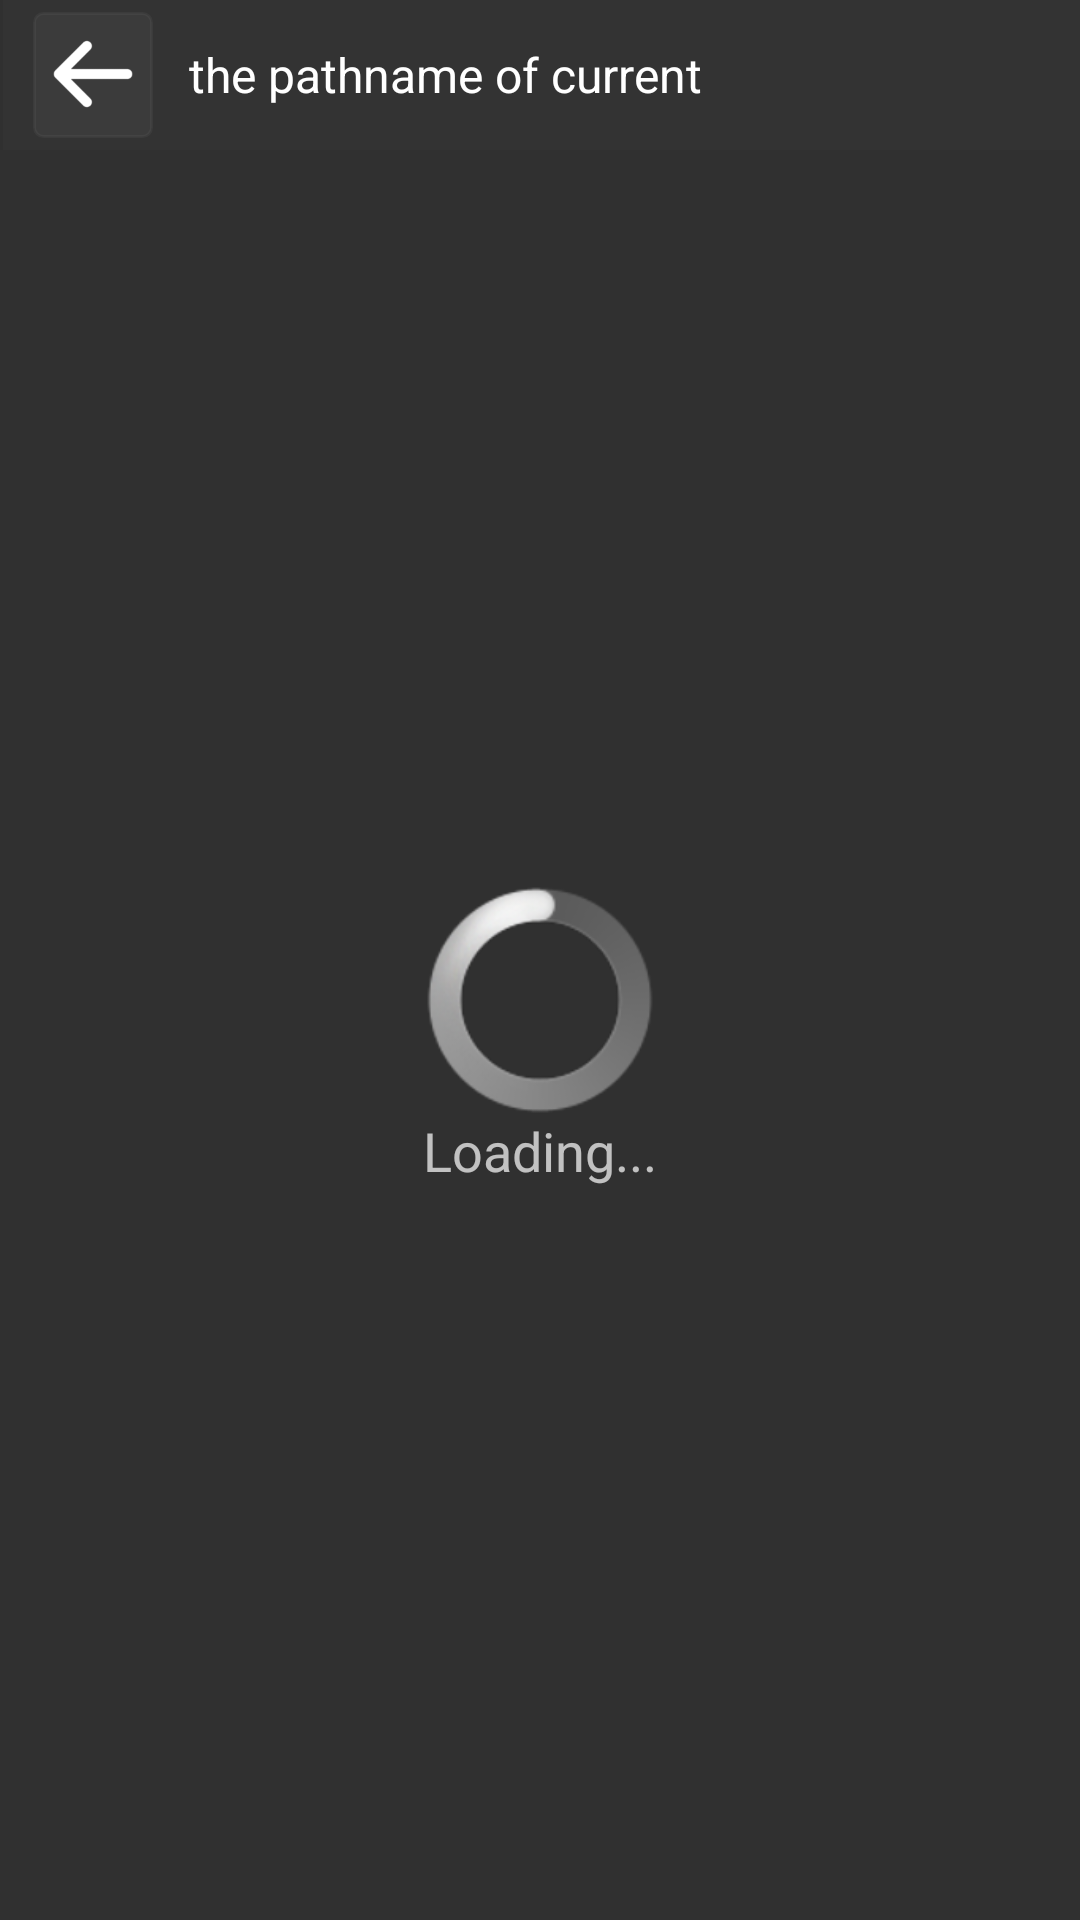

Layout XML and referenced resources for this Android screen:
<!-- AndroidManifest.xml: application theme Theme.AppCompat -->
<!-- res/layout/media_chooser_fragment.xml -->
<?xml version="1.0" encoding="utf-8"?>
<LinearLayout xmlns:android="http://schemas.android.com/apk/res/android"
    android:layout_width="match_parent"
    android:layout_height="match_parent"
    android:orientation="vertical">

    <LinearLayout
        android:layout_width="fill_parent"
        android:layout_height="50dp"
        android:paddingStart="10dp"
        android:paddingEnd="2dp"
        android:paddingTop="4dp"
        android:paddingBottom="4dp"
        android:layout_marginLeft="1dp"
        android:layout_marginBottom="1dp"
        android:background="@color/ongo_file_chooser_header_background"
        android:orientation="horizontal">
        
        <ImageButton
            android:id="@+id/path_back_button"
            android:layout_width="40dp"
            android:layout_height="match_parent"
            android:padding="4dp"
            android:scaleType="fitCenter"
            android:background="@drawable/bg_general_button_selector"
            android:src="@drawable/ongo_path_back"/>

        <TextView
            android:id="@+id/cur_path_name_textView"
            android:layout_weight="1"
            android:layout_width="match_parent"
            android:layout_height="match_parent"
            android:ellipsize="start"
            android:maxLines="1"
            android:paddingStart="12dp"
            android:gravity="center_vertical"
            android:text="the pathname of current"
            android:textAppearance="?android:attr/textAppearanceListItemSmall" />

    </LinearLayout>

    <LinearLayout
        android:layout_width="match_parent"
        android:layout_height="match_parent"
        android:gravity="center"
        android:orientation="vertical">

        <ListView android:id="@+id/files_dirs_listView"
            android:layout_width="fill_parent"
            android:layout_height="0dp"
            android:paddingTop="8dp"
            android:fastScrollEnabled="false"
            android:divider="@color/ongo_mainarea_background"
            android:background="@color/ongo_mainarea_background"/>

        <include layout="@layout/process_info_pane" />

    </LinearLayout>



</LinearLayout>
<!-- res/layout/process_info_pane.xml (included above) -->
<?xml version="1.0" encoding="utf-8"?>
<LinearLayout xmlns:android="http://schemas.android.com/apk/res/android"
    android:id="@+id/process_info_layout"
    android:layout_width="match_parent"
    android:layout_height="wrap_content"
    android:orientation="vertical">
    <ProgressBar
        android:id="@+id/waiting_processBar"
        style="@android:style/Widget.ProgressBar.Large"
        android:layout_width="wrap_content"
        android:layout_height="wrap_content"
        android:layout_gravity="center"/>

    <TextView
        android:id="@+id/waiting_info_textView"
        android:layout_width="match_parent"
        android:layout_height="wrap_content"
        android:gravity="center"
        android:text="@string/ongo_information_loading"
        android:textAppearance="?android:attr/textAppearanceMedium"/>
</LinearLayout>
<!-- resources referenced by this layout -->
<resources>
  <color name="ongo_file_chooser_header_background">#FF333333</color>
  <color name="ongo_mainarea_background">#FF333333</color>
  <!-- drawable bg_general_button_selector (drawable) -->
  <?xml version="1.0" encoding="utf-8"?>
  <selector xmlns:android="http://schemas.android.com/apk/res/android">
  
      <item android:state_pressed="true">
          <selector android:enterFadeDuration="500" android:exitFadeDuration="500" >
              <item android:state_pressed="true" android:drawable="@drawable/bg_general_button_pressed"/>
              <item android:drawable="@drawable/bg_general_button_focused"/>
          </selector>
      </item>
  
      <item android:state_focused="true"
            android:drawable="@drawable/bg_general_button_focused"/>
  
      <item android:drawable="@drawable/bg_general_button_normal"/>
  
  </selector>
  <!-- drawable ongo_path_back: png bitmap (drawable-xxxhdpi, 4588 bytes) -->
  <string name="ongo_information_loading">Loading...</string>
  <!-- drawable bg_general_button_pressed (drawable) -->
  <?xml version="1.0" encoding="utf-8"?>
  <shape xmlns:android="http://schemas.android.com/apk/res/android">
  
      <solid android:color="@color/ongo_general_button_background_pressed" />
  
      <stroke android:width="1dp"
          android:color="@color/ongo_general_button_border_focused" />
  
      <corners android:radius="3dp" />
  </shape>
  <!-- drawable bg_general_button_focused (drawable) -->
  <?xml version="1.0" encoding="utf-8"?>
  <shape xmlns:android="http://schemas.android.com/apk/res/android">
  
      <solid android:color="@color/ongo_general_button_background_focused" />
  
      <stroke android:width="1dp"
          android:color="@color/ongo_general_button_border_focused" />
  
      <corners android:radius="3dp" />
  </shape>
  <!-- drawable bg_general_button_normal (drawable) -->
  <?xml version="1.0" encoding="utf-8"?>
  <shape xmlns:android="http://schemas.android.com/apk/res/android">
  
      <solid android:color="@color/ongo_general_button_background_normal" />
  
      <stroke android:width="1dp"
          android:color="@color/ongo_general_button_border_normal" />
  
      <corners android:radius="3dp" />
  </shape>
  <color name="ongo_general_button_background_pressed">#60ffffff</color>
  <color name="ongo_general_button_border_focused">#FFffffff</color>
  <color name="ongo_general_button_background_focused">#20ffffff</color>
  <color name="ongo_general_button_background_normal">#0affffff</color>
  <color name="ongo_general_button_border_normal">#0affffff</color>
</resources>
